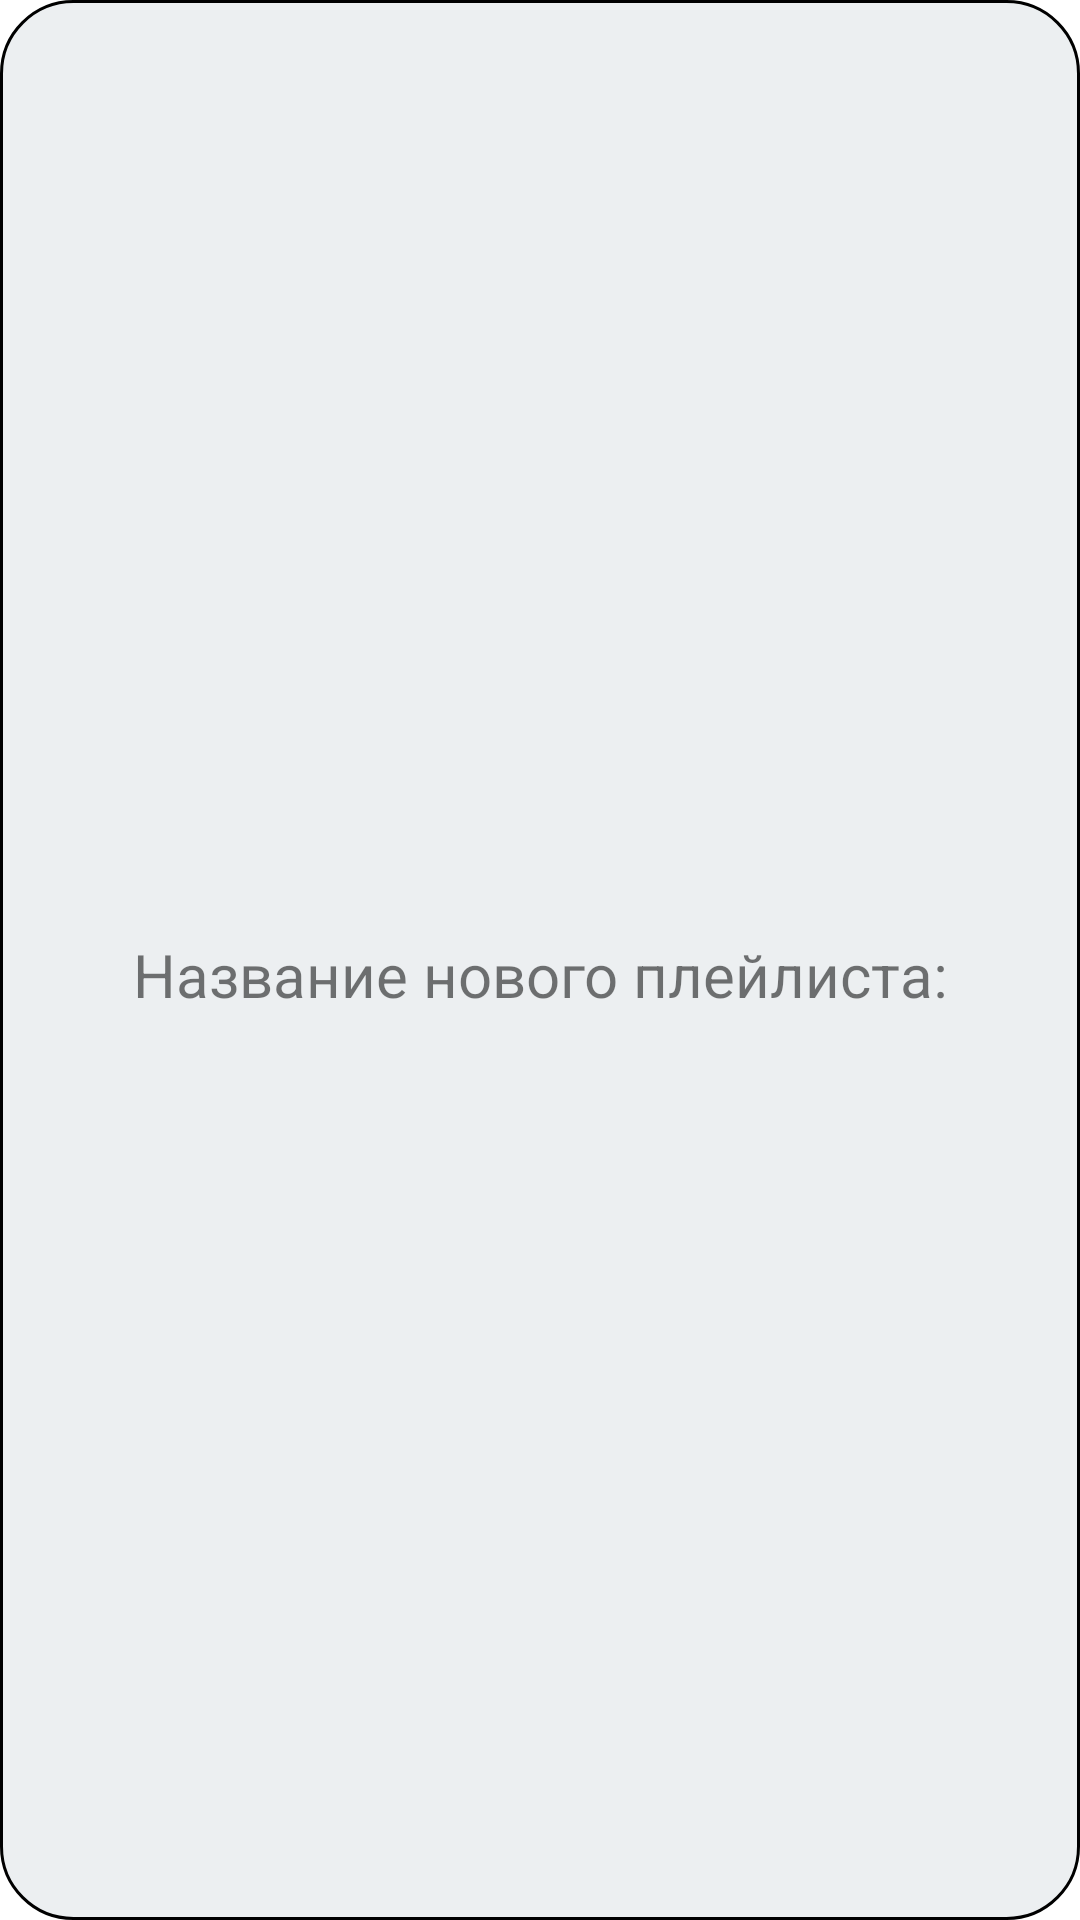

Write the Android layout XML for this screen, with the resource values it uses.
<!-- AndroidManifest.xml: application theme Theme.MusicApp -->
<!-- res/layout/fragment_add_playlist.xml -->
<?xml version="1.0" encoding="utf-8"?>
<LinearLayout xmlns:android="http://schemas.android.com/apk/res/android"
    xmlns:tools="http://schemas.android.com/tools"
    android:layout_width="320dp"
    android:layout_height="wrap_content"
    android:layout_gravity="center"
    android:gravity="center"
    android:background="@drawable/add_new_fr_backgr"
    android:orientation="vertical"
    tools:context=".presentation.ui.media.viewpager.AddPlaylistFragment">

    <TextView
        android:layout_marginTop="10dp"
        android:layout_width="300dp"
        android:layout_height="match_parent"
        android:gravity="center"
        android:text="@string/add_playlist"
        android:textSize="20sp" />

    <EditText
        android:id="@+id/et_new_playlist_name"
        android:layout_width="300dp"
        android:layout_height="wrap_content"
        android:gravity="center"
        android:imeOptions="flagNoExtractUi"
        android:maxLength="30"
        android:maxLines="1" />

    <LinearLayout
        android:layout_width="match_parent"
        android:layout_height="wrap_content"
        android:gravity="center">

        <ImageButton
            android:id="@+id/btn_add_playlist"
            android:layout_width="50dp"
            android:layout_height="50dp"
            android:layout_gravity="center"
            android:layout_marginEnd="24dp"
            android:background="@drawable/icon_check"
            android:layout_marginBottom="10dp"/>

        <ImageButton
            android:id="@+id/btn_cancel_adding"
            android:layout_width="50dp"
            android:layout_height="50dp"
            android:layout_gravity="center"
            android:background="@drawable/icon_cancel"
            android:layout_marginBottom="10dp"/>

    </LinearLayout>

</LinearLayout>
<!-- resources referenced by this layout -->
<resources>
  <!-- drawable add_new_fr_backgr (drawable) -->
  <?xml version="1.0" encoding="utf-8"?>
  
  <shape xmlns:android="http://schemas.android.com/apk/res/android">
  
      <corners android:radius="24dp" />
      <solid android:color="@color/theme_item_view_background"/>
      <stroke android:color="@color/black" android:width="1dp"/>
  
  </shape>
  <!-- drawable icon_cancel (drawable) -->
  <vector android:height="24dp" android:tint="#B37867"
      android:viewportHeight="24" android:viewportWidth="24"
      android:width="24dp" xmlns:android="http://schemas.android.com/apk/res/android">
      <path android:fillColor="@android:color/white" android:pathData="M19,6.41L17.59,5 12,10.59 6.41,5 5,6.41 10.59,12 5,17.59 6.41,19 12,13.41 17.59,19 19,17.59 13.41,12z"/>
  </vector>
  <!-- drawable icon_check (drawable) -->
  <vector android:height="42dp" android:tint="#75B364"
      android:viewportHeight="24" android:viewportWidth="24"
      android:width="42dp" xmlns:android="http://schemas.android.com/apk/res/android">
      <path android:fillColor="@android:color/white" android:pathData="M9,16.17L4.83,12l-1.42,1.41L9,19 21,7l-1.41,-1.41z"/>
  </vector>
  <string name="add_playlist">Название нового плейлиста:</string>
  <style name="Theme.MusicApp" parent="Theme.MaterialComponents.DayNight.NoActionBar">
          
          <item name="colorPrimary">@color/purple_500</item>
          <item name="colorPrimaryVariant">@color/purple_700</item>
          <item name="colorOnPrimary">@color/white</item>
          
          <item name="colorSecondary">@color/teal_200</item>
          <item name="colorSecondaryVariant">@color/teal_700</item>
          <item name="colorOnSecondary">@color/black</item>
          
          <item name="android:statusBarColor">?attr/colorPrimaryVariant</item>
          
      </style>
  <color name="theme_item_view_background">#ECEFF1</color>
  <color name="black">#FF000000</color>
  <color name="purple_500">#FF6200EE</color>
  <color name="purple_700">#FF3700B3</color>
  <color name="white">#FFFFFFFF</color>
  <color name="teal_200">#FF03DAC5</color>
  <color name="teal_700">#FF018786</color>
</resources>
